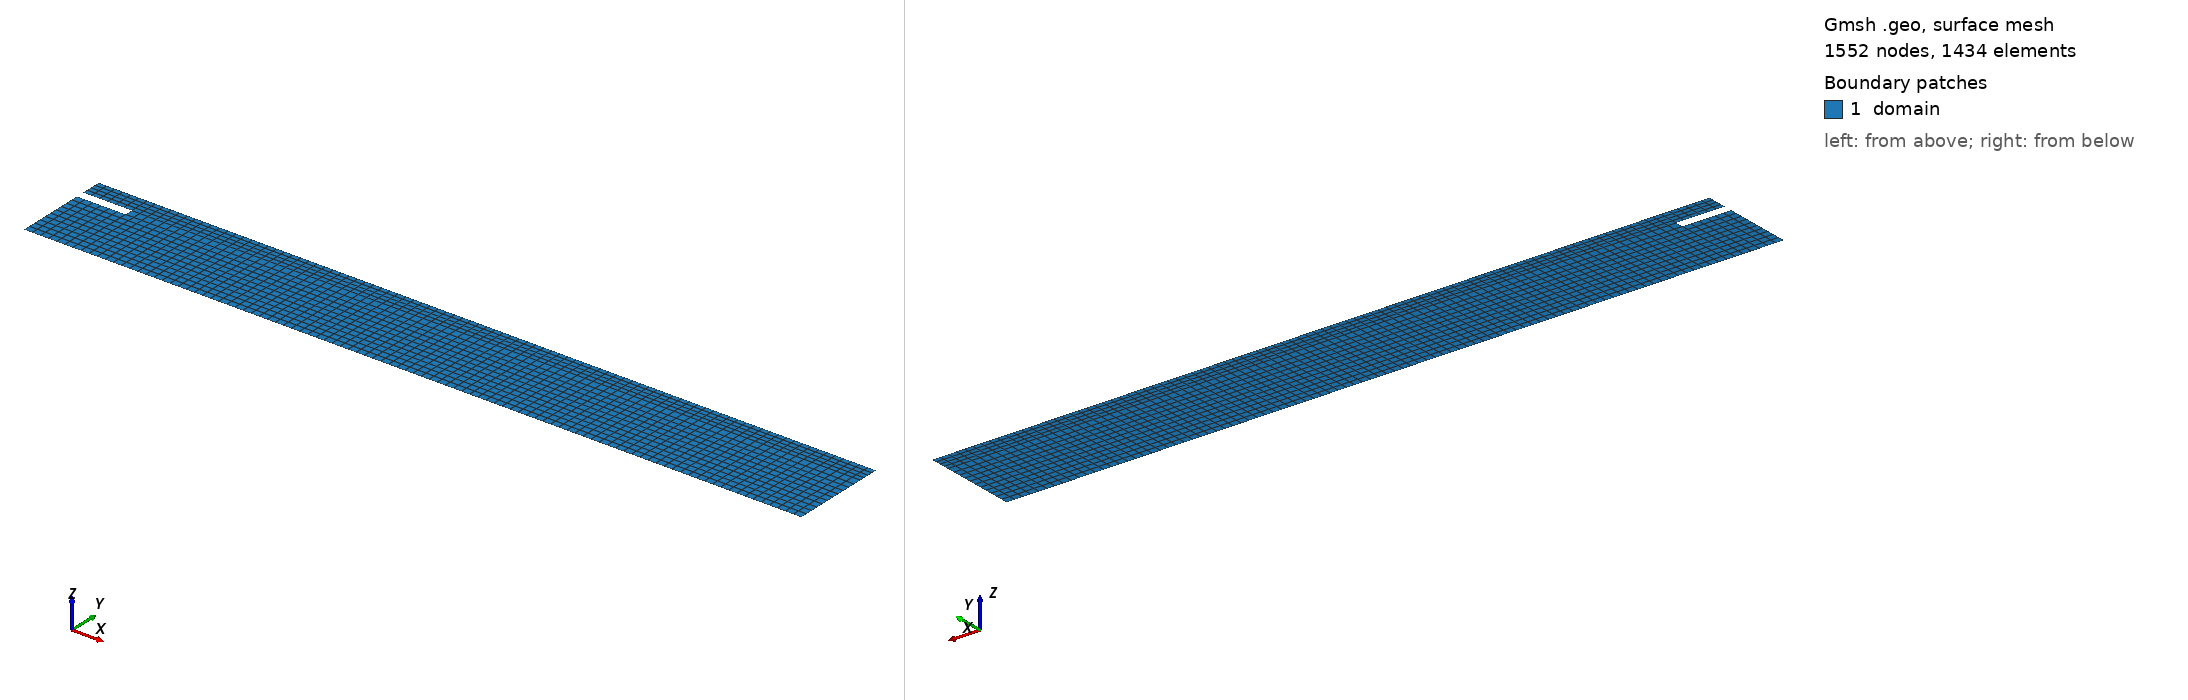

Gmsh geometry script, surface-meshed: 1552 nodes, 1434 surface elements. Boundary patches (legend numbers): 1 domain. Left view from above one corner, right view from below the opposite corner. Legend entries are the model's physical surfaces. The drawing asked Gmsh for element sizes between 1% and 20% of the model's largest extent; the script's own settings can give other sizes.

=== mesh_quad.geo (drawn) ===

//// Parameters
// Geometry
H = 1.0; 		// Plate height
W = 8*H;		// Plate width
a = H / 2;		// Initial crack length
e = H / 4;		// Eccentricity
// Numerical
dx = H / 12;

//// Points
// Border
Point(11) = {0, 0, 0, dx};
Point(12) = {W, 0, 0, dx};
Point(13) = {W, H, 0, dx};
Point(14) = {0, H, 0, dx};
// Initial crack
Point(21) = {0, H/2 + e - dx/2, 0, dx};
Point(22) = {a, H/2 + e - dx/2, 0, dx};
Point(23) = {a, H/2 + e + dx/2, 0, dx};
Point(24) = {0, H/2 + e + dx/2, 0, dx};
// Auxiliary points (for regular grid)
Point(31) = {a, 0, 0, dx};
Point(32) = {W, H/2 + e - dx/2, 0, dx};
Point(33) = {W, H/2 + e + dx/2, 0, dx};
Point(34) = {a, H, 0, dx};

//// Lines
Line(1) = {11, 31};
Line(2) = {31, 12};
Line(3) = {11, 21};
Line(4) = {31, 22};
Line(5) = {12, 32};
Line(6) = {21, 22};
Line(7) = {22, 32};
Line(8) = {22, 23};
Line(9) = {32, 33};
Line(10) = {24, 23};
Line(11) = {23, 33};
Line(12) = {24, 14};
Line(13) = {23, 34};
Line(14) = {33, 13};
Line(15) = {14, 34};
Line(16) = {34, 13};

//// Transfinite curves
// Note: Ensure that the surface in front of crack is one element wide
Transfinite Curve {8, 9} = 2;

//// Surfaces
Curve Loop(1) = {1, 4, -6, -3};
Plane Surface(1) = {1};
Curve Loop(2) = {2, 5, -7, -4};
Plane Surface(2) = {2};
Curve Loop(3) = {7, 9, -11, -8};
Plane Surface(3) = {3};
Curve Loop(4) = {10, 13, -15, -12};
Plane Surface(4) = {4};
Curve Loop(5) = {11, 14, -16, -13};
Plane Surface(5) = {5};

//// Define transfinite surfaces
Transfinite Surface {1};
Transfinite Surface {2};
Transfinite Surface {3};
Transfinite Surface {4};
Transfinite Surface {5};

//// Recombine into quad elements
Recombine Surface {1, 2, 3, 4, 5};

//// Physical groups
Physical Surface("domain", 1) = {1, 2, 3, 4, 5};
Physical Curve("bot", 2) = {1, 2};
Physical Curve("top", 3) = {16, 15};
Physical Curve("left", 4) = {3, 12};
Physical Curve("right", 5) = {5, 9, 14};
Physical Curve("crack", 6) = {6, 8, 10};
